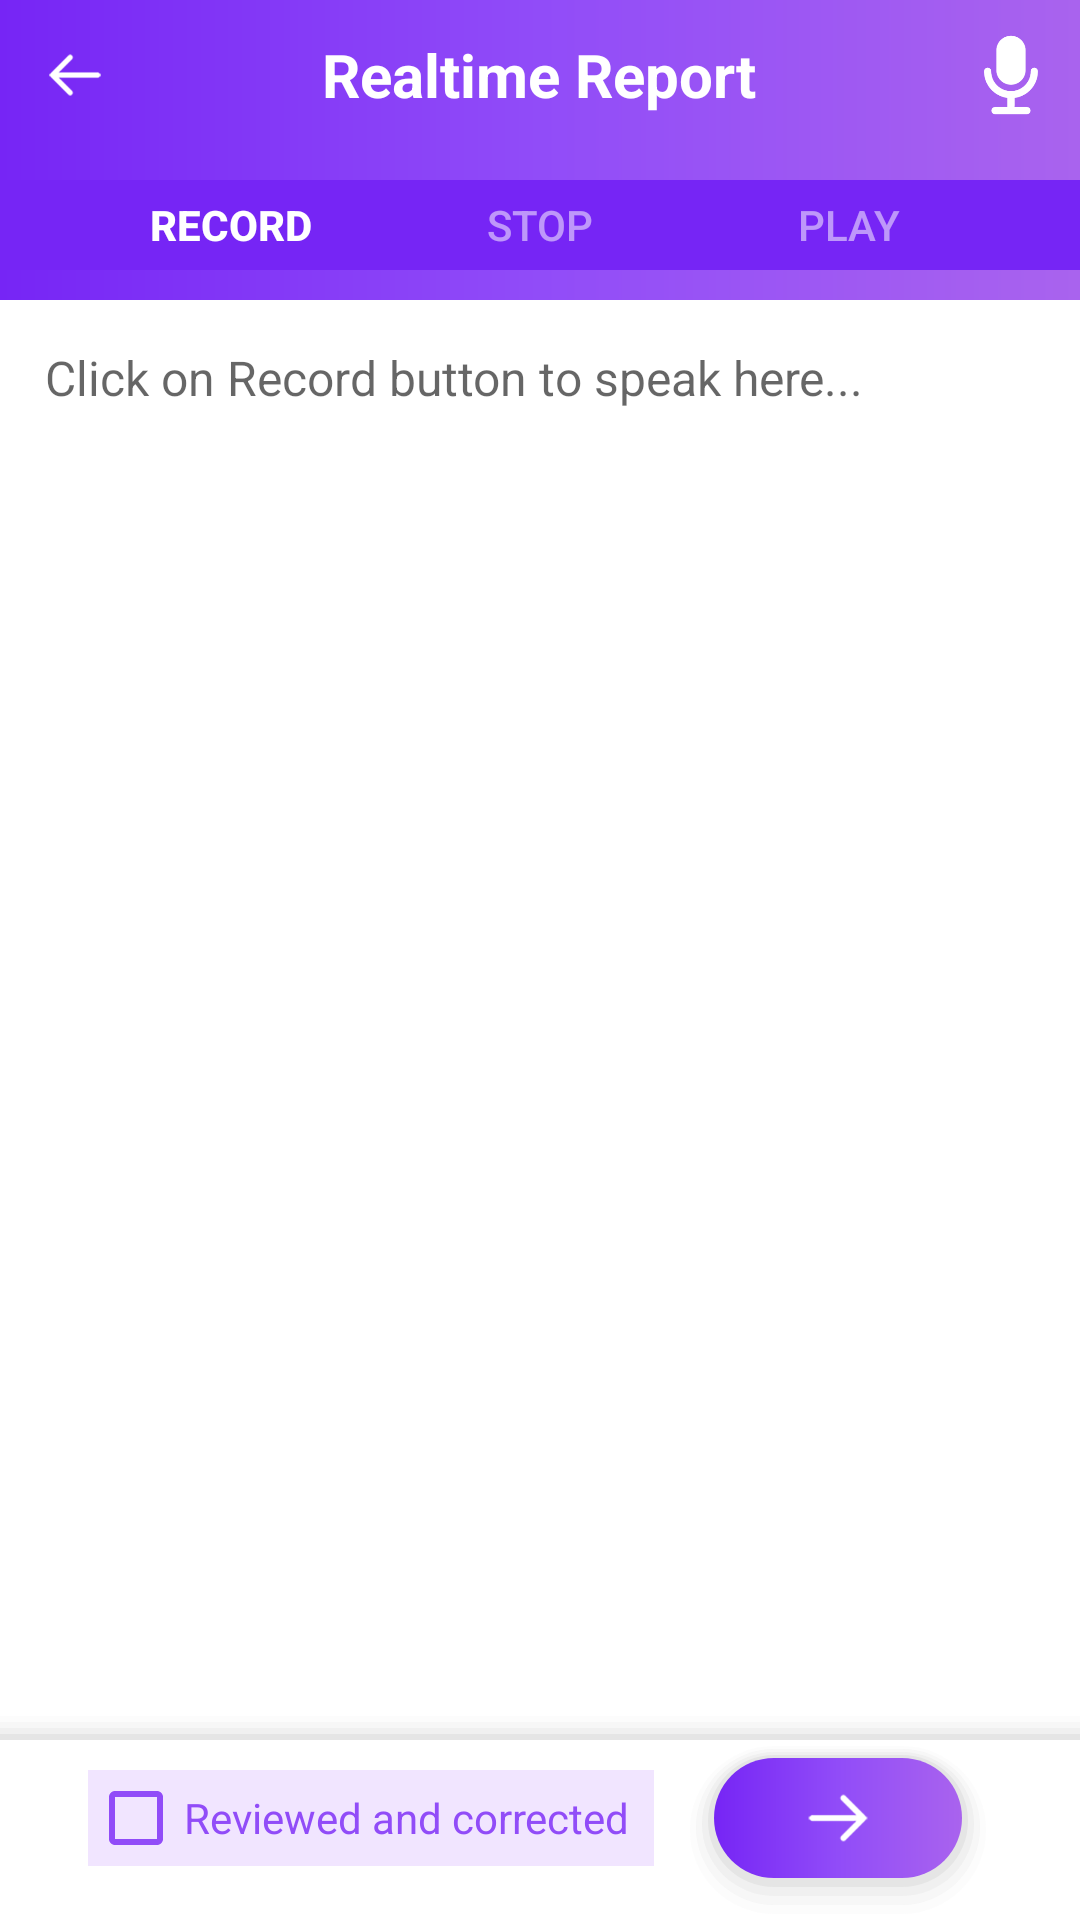

Write the Android layout XML for this screen, with the resource values it uses.
<!-- AndroidManifest.xml: application theme AppTheme -->
<!-- res/layout/activity_add_report.xml -->
<?xml version="1.0" encoding="utf-8"?>
<LinearLayout
    xmlns:android="http://schemas.android.com/apk/res/android"
    xmlns:tools="http://schemas.android.com/tools"
    android:orientation="vertical"
    android:layout_width="match_parent"
    android:layout_height="match_parent"
    tools:context=".main.AddReportActivity">

    <com.google.android.material.appbar.AppBarLayout
        android:id="@+id/app_bar"
        android:layout_width="match_parent"
        android:layout_height="wrap_content"
        android:background="@drawable/primary_gradient_rect"
        android:theme="@style/ThemeOverlay.AppCompat.Dark">

        <FrameLayout
            android:layout_width="match_parent"
            android:layout_height="50dp"
            android:background="@drawable/primary_gradient_rect">
            <ImageView
                android:layout_width="30dp"
                android:layout_height="30dp"
                android:padding="5dp"
                android:layout_marginLeft="10dp"
                android:layout_gravity="center_vertical"
                android:onClick="back"
                android:src="@drawable/leftarrow"/>
            <TextView
                android:id="@+id/title"
                android:layout_width="wrap_content"
                android:layout_height="wrap_content"
                android:layout_gravity="center"
                android:textSize="20sp"
                android:textStyle="bold"
                android:textColor="@color/white"
                android:text="@string/real_time_report"/>

            <ImageView
                android:layout_width="30dp"
                android:layout_height="30dp"
                android:src="@drawable/ic_audio"
                android:tint="@color/white"
                android:layout_gravity="center_vertical|right"
                android:layout_marginRight="8dp"/>

        </FrameLayout>

        <FrameLayout
            android:layout_width="match_parent"
            android:layout_height="wrap_content"
            android:layout_marginTop="10dp"
            android:layout_marginBottom="10dp"
            android:background="@color/colorPrimaryDark">

            <LinearLayout
                android:layout_width="wrap_content"
                android:layout_height="wrap_content"
                android:layout_gravity="center_horizontal"
                android:orientation="horizontal">

                <Button
                    android:layout_width="wrap_content"
                    android:layout_height="30dp"
                    android:text="Record"
                    android:background="@null"
                    android:textColor="@color/white"
                    android:textStyle="bold"
                    android:textSize="14sp"
                    android:id="@+id/record"/>
                <Button
                    android:layout_width="wrap_content"
                    android:layout_height="30dp"
                    android:text="Stop"
                    android:visibility="visible"
                    android:layout_marginLeft="15dp"
                    android:background="@null"
                    android:textColor="@color/button_unabled"
                    android:textSize="14sp"
                    android:id="@+id/stop"/>
                <Button
                    android:layout_width="wrap_content"
                    android:layout_height="30dp"
                    android:layout_marginLeft="15dp"
                    android:text="Play"
                    android:background="@null"
                    android:textColor="@color/button_unabled"
                    android:textSize="14sp"
                    android:id="@+id/play"/>

            </LinearLayout>

        </FrameLayout>

        <FrameLayout
            android:id="@+id/item_result"
            android:visibility="gone"
            android:layout_width="match_parent"
            android:layout_height="wrap_content">
            <include layout="@layout/item_result"/>
        </FrameLayout>

    </com.google.android.material.appbar.AppBarLayout>

    <LinearLayout
        android:layout_width="match_parent"
        android:layout_height="match_parent"
        android:orientation="vertical"
        android:background="@color/white">

        <EditText
            android:id="@+id/resultBox"
            android:layout_width="match_parent"
            android:layout_height="0px"
            android:layout_weight="1"
            android:background="@null"
            android:textColor="@color/text"
            android:hint="@string/click_on_record_to_speak_here"
            android:singleLine="false"
            android:textSize="16sp"
            android:padding="15dp"
            android:gravity="start"/>

        <FrameLayout
            android:layout_width="match_parent"
            android:layout_height="wrap_content"
            android:background="@drawable/white_top_shadow">

            <LinearLayout
                android:layout_width="wrap_content"
                android:layout_height="wrap_content"
                android:layout_gravity="center_horizontal"
                android:orientation="horizontal">

                <CheckBox
                    android:id="@+id/chk_corrected"
                    android:layout_width="wrap_content"
                    android:layout_height="wrap_content"
                    android:background="#F1E5FF"
                    android:layout_marginRight="10dp"
                    android:layout_marginTop="10dp"
                    android:buttonTint="@color/colorPrimary"
                    android:textColor="@color/colorPrimary"
                    android:text="@string/reviewed_and_corrected"
                    android:paddingRight="8dp"/>

                <ImageButton
                    android:id="@+id/nextButton"
                    android:layout_width="wrap_content"
                    android:layout_height="60dp"
                    android:layout_gravity="center_vertical"
                    android:background="@drawable/button_shadow"
                    android:src="@drawable/rightarrow"
                    android:paddingLeft="40dp"
                    android:paddingRight="40dp"/>

            </LinearLayout>

        </FrameLayout>

    </LinearLayout>

</LinearLayout>
<!-- res/layout/item_result.xml (included above) -->
<?xml version="1.0" encoding="utf-8"?>
<androidx.cardview.widget.CardView
    android:id="@+id/card"
    xmlns:android="http://schemas.android.com/apk/res/android"
    xmlns:app="http://schemas.android.com/apk/res-auto"
    xmlns:tools="http://schemas.android.com/tools"
    android:layout_width="match_parent"
    android:layout_height="wrap_content"
    android:layout_marginBottom="@dimen/spacing_tiny"
    android:layout_marginLeft="@dimen/spacing_medium"
    android:layout_marginRight="@dimen/spacing_medium"
    android:layout_marginTop="@dimen/spacing_tiny"
    android:theme="@style/ThemeOverlay.AppCompat.Light"
    app:cardCornerRadius="4dp"
    app:cardElevation="1dp"
    app:cardUseCompatPadding="true">

    <LinearLayout
        android:id="@+id/linear"
        android:layout_width="match_parent"
        android:layout_height="wrap_content"
        android:orientation="vertical"
        android:paddingBottom="@dimen/spacing_small"
        android:paddingLeft="@dimen/spacing_medium"
        android:paddingRight="@dimen/spacing_medium"
        android:paddingTop="@dimen/spacing_small">

        <TextView
            android:id="@+id/status"
            android:layout_width="match_parent"
            android:layout_height="wrap_content"
            android:text="@string/listening"
            android:textAppearance="@style/TextAppearance.AppCompat.Caption"
            android:textColor="@color/status_not_hearing"
            android:visibility="gone"
            tools:visibility="visible"/>

        <TextView
            android:id="@+id/text"
            android:layout_width="match_parent"
            android:layout_height="wrap_content"
            android:gravity="right"
            android:singleLine="true"
            android:paddingBottom="@dimen/spacing_small"
            android:paddingTop="@dimen/spacing_small"
            android:textAppearance="@style/TextAppearance.AppCompat.Medium"
            tools:text="It is fine today."/>

    </LinearLayout>

</androidx.cardview.widget.CardView>
<!-- resources referenced by this layout -->
<resources>
  <color name="button_unabled">#86FFFFFF</color>
  <color name="colorPrimary">#914cf8</color>
  <color name="colorPrimaryDark">#7625f5</color>
  <color name="status_not_hearing">#757575</color>
  <color name="text">#DF000000</color>
  <color name="white">#FFFFFF</color>
  <!-- drawable button_shadow: vector/xml drawable (drawable, 2068 chars, omitted) -->
  <!-- drawable ic_audio: png bitmap (drawable-xxxhdpi, 5209 bytes) -->
  <!-- drawable leftarrow: png bitmap (drawable-xxxhdpi, 1473 bytes) -->
  <!-- drawable primary_gradient_rect (drawable) -->
  <?xml version="1.0" encoding="utf-8"?>
  <shape xmlns:android="http://schemas.android.com/apk/res/android">
  <gradient
      android:endColor="@color/lightPrimary"
      android:centerColor="@color/colorPrimary"
      android:startColor="@color/colorPrimaryDark"
      android:angle="0"/>
  </shape>
  <!-- drawable rightarrow: png bitmap (drawable-xxxhdpi, 1472 bytes) -->
  <!-- drawable white_top_shadow (drawable) -->
  <?xml version="1.0" encoding="utf-8"?>
  <layer-list xmlns:android="http://schemas.android.com/apk/res/android" >
  
      
      <item>
          <shape>
              <padding
                  android:bottom="0dp"
                  android:left="0dp"
                  android:right="0dp"
                  android:top="2dp" />
  
              <solid android:color="#00CCCCCC" />
          </shape>
      </item>
      <item>
          <shape>
              <padding
                  android:bottom="0dp"
                  android:left="0dp"
                  android:right="0dp"
                  android:top="2dp" />
  
              <solid android:color="#10CCCCCC" />
          </shape>
      </item>
      <item>
          <shape>
              <padding
                  android:bottom="0dp"
                  android:left="0dp"
                  android:right="0dp"
                  android:top="2dp" />
  
              <solid android:color="#20CCCCCC" />
          </shape>
      </item>
      <item>
          <shape>
              <padding
                  android:bottom="0dp"
                  android:left="0dp"
                  android:right="0dp"
                  android:top="2dp" />
  
              <solid android:color="#30CCCCCC" />
          </shape>
      </item>
      <item>
          <shape>
              <padding
                  android:bottom="0dp"
                  android:left="0dp"
                  android:right="0dp"
                  android:top="2dp" />
  
              <solid android:color="#50CCCCCC" />
          </shape>
      </item>
  
      
      <item>
          <shape>
              <solid android:color="@android:color/white" />
          </shape>
      </item>
  
  </layer-list>
  <string name="click_on_record_to_speak_here">Click on Record button to speak here...</string>
  <string name="listening">Listening…</string>
  <string name="real_time_report">Realtime Report</string>
  <string name="reviewed_and_corrected">Reviewed and corrected</string>
  <style name="AppTheme" parent="Theme.AppCompat.Light.NoActionBar">
          
          <item name="colorPrimary">@color/colorPrimary</item>
          <item name="colorPrimaryDark">@color/colorPrimaryDark</item>
          <item name="colorAccent">@color/colorAccent</item>
          
          
          <item name="drawerArrowStyle">@style/DrawerArrowStyle</item>
      </style>
  <color name="lightPrimary">#A963EE</color>
  <color name="colorAccent">#f541e0</color>
  <style name="DrawerArrowStyle" parent="Widget.AppCompat.DrawerArrowToggle">
          <item name="color">@color/white</item>
          <item name="navigationIcon">@drawable/navigationicon</item>
      </style>
  <!-- drawable navigationicon: png bitmap (drawable-xxxhdpi, 746 bytes) -->
</resources>
